Run: headless pygame with SDL's dummy video driver; simulated clock (each Clock.tick advances the game by its frame time, no real sleeping); random seed 0; keys injected as events and as key.get_pressed() state; no mouse input.
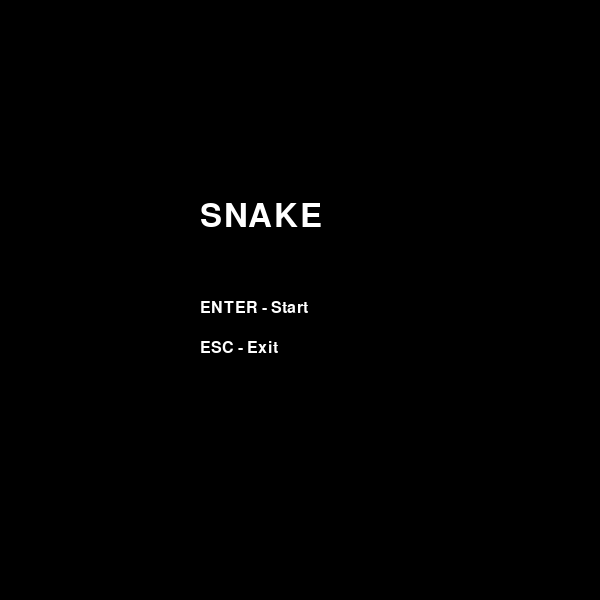
Frame 1 of 4 · flips 1–60 · no input
Frame 2 of 4 · flips 61–180 · tapped SPACE, RETURN · held RIGHT (→), D · screen unchanged from frame 1, image omitted
Frame 3 of 4 · flips 181–300 · held DOWN (↓), S · screen unchanged from frame 2, image omitted
Frame 4 of 4 · flips 301–420 · held LEFT (←), A, UP (↑), W · screen unchanged from frame 3, image omitted

The pygame program that drew these frames:

import pygame
import sys
import random

pygame.init()

# ---------------- SCREEN SETTINGS ----------------
WIDTH, HEIGHT = 600, 600
CELL_SIZE = 30
COLS = WIDTH // CELL_SIZE
ROWS = HEIGHT // CELL_SIZE

# ---------------- COLORS ----------------
WHITE = (255, 255, 255)
BLACK = (0, 0, 0)
GREEN = (0, 200, 0)
DARK_GREEN = (0, 130, 0)
RED = (220, 0, 0)
GRAY = (120, 120, 120)
BLUE = (50, 120, 255)
YELLOW = (255, 215, 0)
PURPLE = (160, 32, 240)

# ---------------- INIT ----------------
screen = pygame.display.set_mode((WIDTH, HEIGHT))
pygame.display.set_caption("Snake FINAL")
clock = pygame.time.Clock()

font = pygame.font.SysFont("Verdana", 24)
big_font = pygame.font.SysFont("Verdana", 48)

# ---------------- GAME STATE ----------------
game_state = "menu"   # menu / playing / paused

# ---------------- GAME VARIABLES ----------------
speed = 7
score = 0
level = 1

# ---------------- FOOD VARIABLES ----------------
food = None
food_color = RED
food_weight = 1
food_spawn_time = 0
FOOD_LIFETIME = 5000   # milliseconds (5 seconds)

# ---------------- DIRECTIONS ----------------
UP = (0, -1)
DOWN = (0, 1)
LEFT = (-1, 0)
RIGHT = (1, 0)
direction = RIGHT

# ---------------- INITIAL SNAKE ----------------
snake = [(5, 10), (4, 10), (3, 10)]


# ---------------- RESET FUNCTION ----------------
def reset_game():
    """
    Resets all game variables:
    - snake position
    - direction
    - score, level, speed
    - generates new food
    """
    global snake, direction, score, level, speed
    global food, food_color, food_weight, food_spawn_time

    snake = [(5, 10), (4, 10), (3, 10)]
    direction = RIGHT
    score = 0
    level = 1
    speed = 7

    food, food_color, food_weight = generate_food()
    food_spawn_time = pygame.time.get_ticks()


# ---------------- DRAW HELPERS ----------------
def draw_text(text, font_obj, color, x, y):
    """Draws text on screen."""
    screen.blit(font_obj.render(text, True, color), (x, y))


def draw_cell(color, position):
    """Draws one grid cell."""
    x, y = position
    rect = pygame.Rect(x * CELL_SIZE, y * CELL_SIZE, CELL_SIZE, CELL_SIZE)
    pygame.draw.rect(screen, color, rect)
    pygame.draw.rect(screen, BLACK, rect, 1)


def draw_walls():
    """Draws borders (walls) around the field."""
    for x in range(COLS):
        draw_cell(GRAY, (x, 0))
        draw_cell(GRAY, (x, ROWS - 1))

    for y in range(ROWS):
        draw_cell(GRAY, (0, y))
        draw_cell(GRAY, (COLS - 1, y))


def is_wall(pos):
    """Checks if given position is a wall."""
    x, y = pos
    return x == 0 or x == COLS - 1 or y == 0 or y == ROWS - 1


# ---------------- FOOD GENERATION ----------------
def generate_food():
    """
    Generates random food:
    - must not be inside snake
    - must not be on walls

    Food types:
    red = 1 point
    yellow = 2 points
    purple = 3 points
    """
    while True:
        pos = (random.randint(1, COLS - 2), random.randint(1, ROWS - 2))

        if pos not in snake and not is_wall(pos):

            food_type = random.choice([
                (RED, 1),
                (YELLOW, 2),
                (PURPLE, 3)
            ])

            return pos, food_type[0], food_type[1]


# ---------------- UI SCREENS ----------------
def draw_menu():
    """Main menu."""
    screen.fill(BLACK)

    draw_text("SNAKE", big_font, WHITE, WIDTH//2 - 100, 200)
    draw_text("ENTER - Start", font, WHITE, WIDTH//2 - 100, 300)
    draw_text("ESC - Exit", font, WHITE, WIDTH//2 - 100, 340)

    pygame.display.update()


def draw_pause():
    """Pause overlay."""
    draw_text("PAUSED", big_font, RED, WIDTH//2 - 120, HEIGHT//2 - 30)


def game_over():
    """Game over screen."""
    global game_state

    screen.fill(WHITE)

    draw_text("GAME OVER", big_font, RED, WIDTH//2 - 150, 250)
    draw_text(f"Score: {score}", font, BLACK, WIDTH//2 - 70, 320)

    pygame.display.update()
    pygame.time.delay(2000)

    game_state = "menu"


def draw_hud():
    """Top-left HUD info."""
    draw_text(f"Score: {score}", font, BLUE, 40, 30)
    draw_text(f"Level: {level}", font, BLUE, 40, 60)
    draw_text(f"Food: +{food_weight}", font, BLUE, 40, 90)


# ---------------- INITIAL FOOD ----------------
food, food_color, food_weight = generate_food()
food_spawn_time = pygame.time.get_ticks()


# ---------------- MAIN LOOP ----------------
while True:
    for event in pygame.event.get():

        if event.type == pygame.QUIT:
            pygame.quit()
            sys.exit()

        if event.type == pygame.KEYDOWN:

            # MENU
            if game_state == "menu":
                if event.key == pygame.K_RETURN:
                    reset_game()
                    game_state = "playing"

                elif event.key == pygame.K_ESCAPE:
                    pygame.quit()
                    sys.exit()

            # PLAYING
            elif game_state == "playing":
                if event.key == pygame.K_ESCAPE:
                    game_state = "paused"

                elif event.key == pygame.K_UP and direction != DOWN:
                    direction = UP
                elif event.key == pygame.K_DOWN and direction != UP:
                    direction = DOWN
                elif event.key == pygame.K_LEFT and direction != RIGHT:
                    direction = LEFT
                elif event.key == pygame.K_RIGHT and direction != LEFT:
                    direction = RIGHT

            # PAUSE
            elif game_state == "paused":
                if event.key == pygame.K_ESCAPE:
                    game_state = "playing"

    # MENU
    if game_state == "menu":
        draw_menu()
        continue

    # PAUSE
    if game_state == "paused":
        draw_pause()
        pygame.display.update()
        continue

    # ---------------- FOOD TIMER ----------------
    current_time = pygame.time.get_ticks()

    # Food disappears if not eaten in time
    if current_time - food_spawn_time > FOOD_LIFETIME:
        food, food_color, food_weight = generate_food()
        food_spawn_time = pygame.time.get_ticks()

    # ---------------- SNAKE MOVEMENT ----------------
    head = snake[0]
    new_head = (head[0] + direction[0], head[1] + direction[1])

    # Border collision
    if new_head[0] < 0 or new_head[0] >= COLS or new_head[1] < 0 or new_head[1] >= ROWS:
        game_over()
        continue

    # Wall or self collision
    if is_wall(new_head) or new_head in snake:
        game_over()
        continue

    snake.insert(0, new_head)

    # ---------------- FOOD COLLISION ----------------
    if new_head == food:
        score += food_weight

        # Level system: every 5 points → level up
        if score // 5 + 1 > level:
            level += 1
            speed += 1   # gradual speed increase

        food, food_color, food_weight = generate_food()
        food_spawn_time = pygame.time.get_ticks()

    else:
        snake.pop()

    # ---------------- DRAW ----------------
    screen.fill(WHITE)
    draw_walls()

    draw_cell(food_color, food)

    for i, segment in enumerate(snake):
        draw_cell(DARK_GREEN if i == 0 else GREEN, segment)

    draw_hud()

    pygame.display.update()
    clock.tick(speed)
